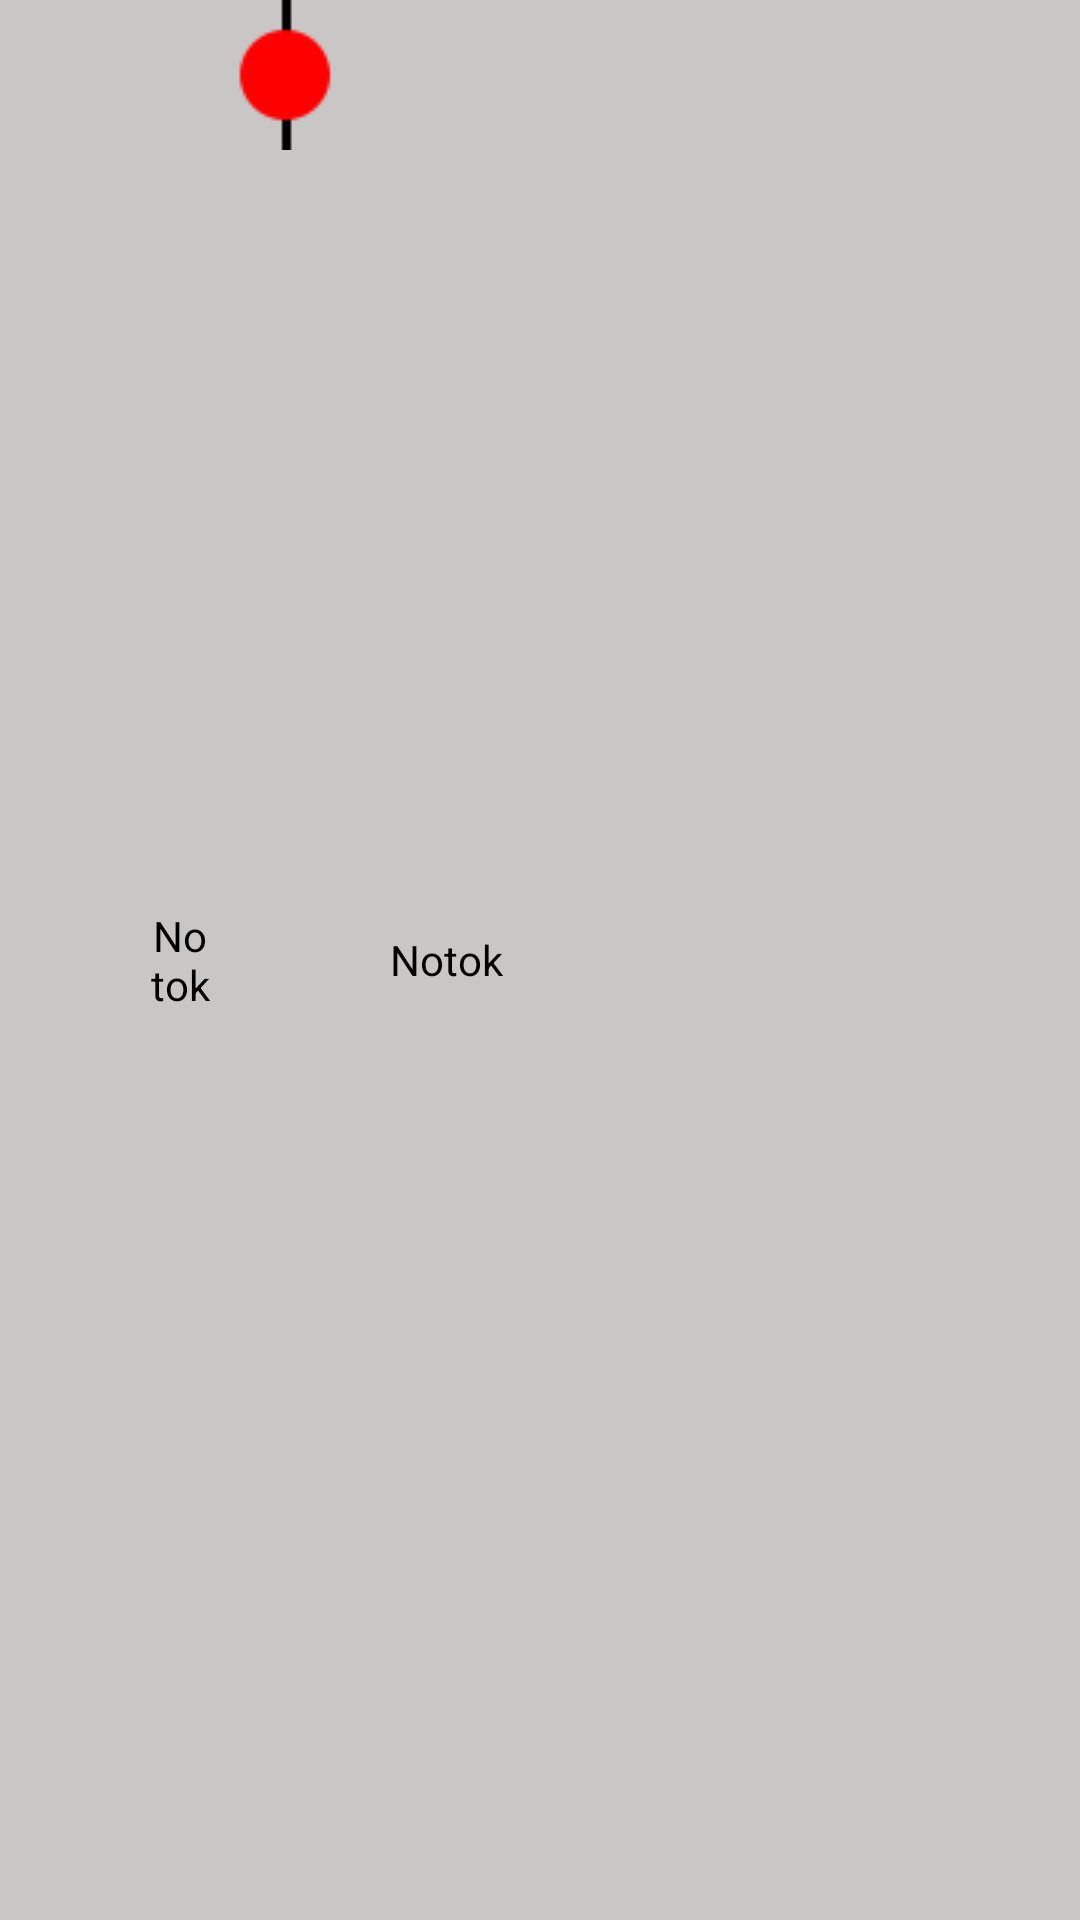

Write the Android layout XML for this screen, with the resource values it uses.
<!-- AndroidManifest.xml: application theme AppTheme -->
<!-- res/layout/class_view_layout.xml -->
<?xml version="1.0" encoding="utf-8"?>
<LinearLayout
    xmlns:android="http://schemas.android.com/apk/res/android" android:layout_width="match_parent"
    android:layout_height="wrap_content"
    android:orientation="horizontal"
    android:paddingLeft="40dp"
    >
    <TextView
        android:layout_width="wrap_content"
        android:layout_height="match_parent"
        android:id="@+id/classNo"
        android:textColor="@android:color/black"
        android:layout_marginLeft="10dp"
        android:layout_gravity="center"
        android:gravity="center"
        android:maxWidth="20dp"
        android:minWidth="20dp"
        android:text="Notok"/>
    <ImageView
        android:layout_width="wrap_content"
        android:layout_height="wrap_content"
        android:id="@+id/status"
        android:src="@drawable/red"/>
    <TextView
        android:layout_width="wrap_content"
        android:layout_height="match_parent"
        android:id="@+id/date"
        android:textColor="@android:color/black"
        android:layout_marginLeft="10dp"
        android:layout_gravity="center"
        android:gravity="center"
        android:text="Notok"/>

</LinearLayout>
<!-- resources referenced by this layout -->
<resources>
  <!-- drawable red: png bitmap (drawable, 2084 bytes) -->
  <style name="AppTheme" parent="Theme.AppCompat.NoActionBar">
          
          <item name="colorPrimary">@color/colorPrimary</item>
          <item name="colorPrimaryDark">@color/colorPrimaryDark</item>
          <item name="colorAccent">@color/colorAccent</item>
          <item name="android:windowTranslucentStatus">true</item>
          <item name="android:windowBackground">@color/washedWhite</item>
  
      </style>
  <color name="colorPrimary">#008577</color>
  <color name="colorPrimaryDark">#00574B</color>
  <color name="colorAccent">#D81B60</color>
  <color name="washedWhite">#C9C6C6</color>
</resources>
